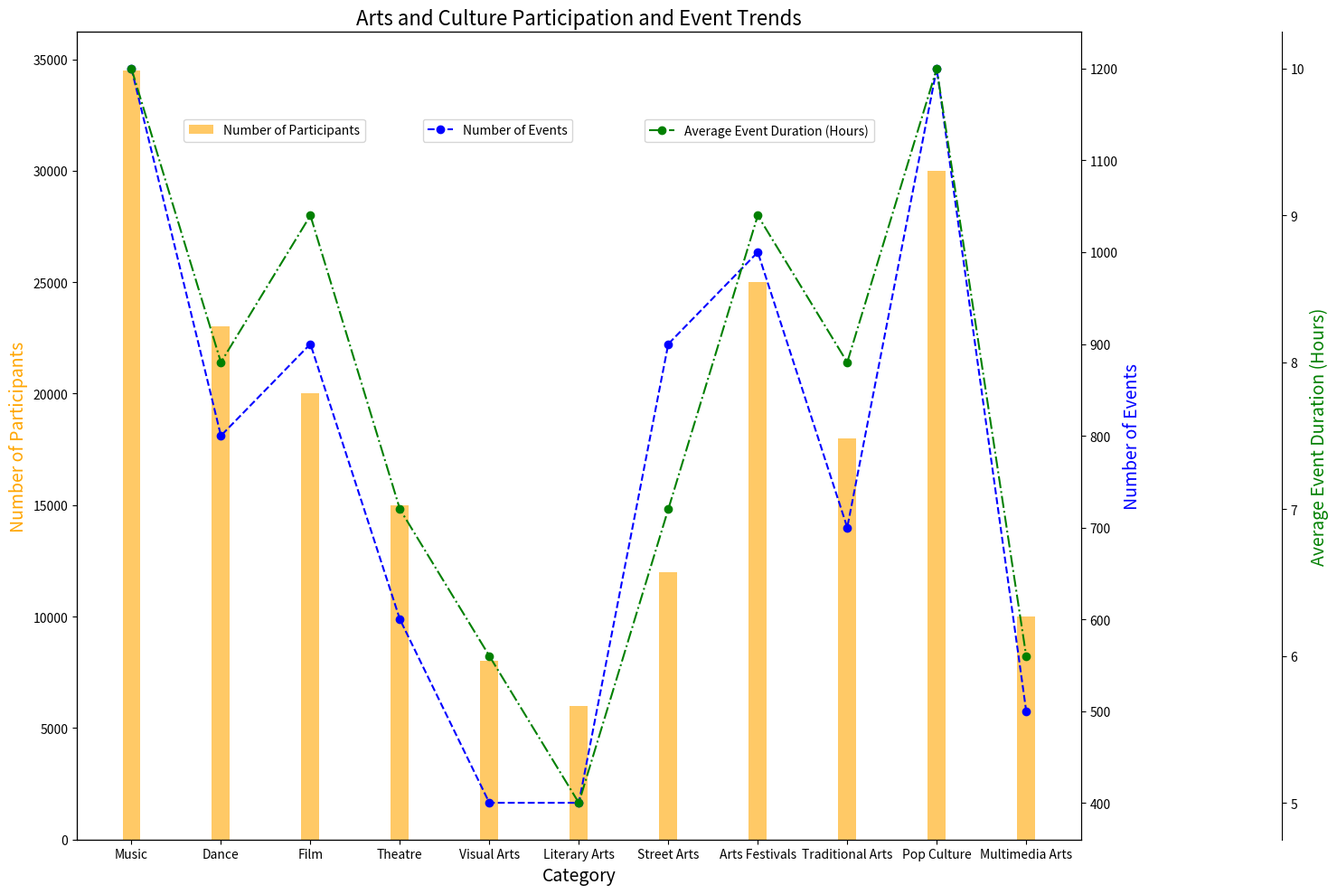

This figure's Python source: (Note: this script raises an exception after producing the figure.)


import matplotlib.pyplot as plt
import numpy as np

# Transform data into multiple variables
data_labels = ["Number of Participants", "Number of Events", "Average Event Duration (Hours)"]
line_labels = ["Music","Dance","Film","Theatre","Visual Arts","Literary Arts","Street Arts","Arts Festivals","Traditional Arts","Pop Culture","Multimedia Arts"]
data = np.array([[34500,1200,10],[23000,800,8],[20000,900,9],[15000,600,7],[8000,400,6],[6000,400,5],[12000,900,7],[25000,1000,9],[18000,700,8],[30000,1200,10],[10000,500,6]])

# Plot the data
plt.figure(figsize=(15,10))
ax1 = plt.subplot(111)
ax1.bar(line_labels, data[:,0], width=0.2, color="orange", alpha=0.6, label=data_labels[0])
ax2 = ax1.twinx()
ax2.plot(line_labels, data[:,1], color="b", marker="o", linestyle="--", label=data_labels[1])
ax3 = ax1.twinx()
ax3.spines["right"].set_position(("axes", 1.2))
ax3.plot(line_labels, data[:,2], color="g", marker="o", linestyle="-.", label=data_labels[2])

# Set axes labels
ax1.set_xlabel("Category", fontsize=14)
ax1.set_ylabel(data_labels[0], fontsize=14, color="orange")
ax2.set_ylabel(data_labels[1], fontsize=14, color="b")
ax3.set_ylabel(data_labels[2], fontsize=14, color="g")

# Set legend
ax1.legend(bbox_to_anchor=(0.1, 0.9))
ax2.legend(bbox_to_anchor=(0.5, 0.9))
ax3.legend(bbox_to_anchor=(0.8, 0.9))

# Adjust Y-axes
plt.autoscale()

# Title the figure
plt.title("Arts and Culture Participation and Event Trends", fontsize=16)

# Resize the image
plt.tight_layout()

# Save the figure
plt.savefig("/cpfs01/user/yehancheng/workspace/datasets/SimChartV2/demo/multi-axes/png/2_2023122270030.png")

# Clear the current image state
plt.clf()
